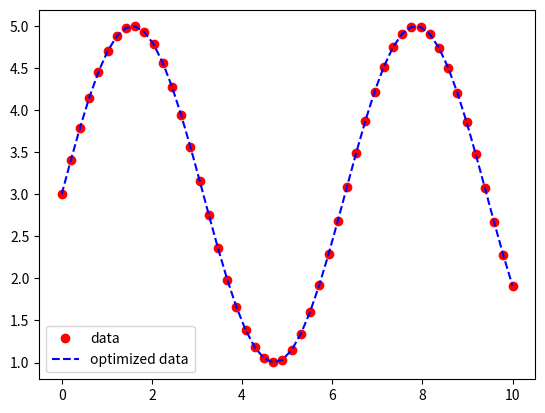

The script that saved this image:
#Curve fitting using curve_fit of scipy module

import numpy as np 
from scipy.optimize import curve_fit 
from matplotlib import pyplot as plt 

#raw data
x=np.linspace(0,10,num=50) 
y=2*np.sin(x)+3

#guessing function that can fit the data
def test(x,a,b): 
	return a*np.sin(x)+b

param,param_cov=curve_fit(test,x,y) 
print("Parameters") 
print(param) 
print("Covariance") 
print(param_cov)

#generating the curve
ans=param[0]*np.sin(x)+param[1]

plt.plot(x,y,'o',color='red',label="data") 
plt.plot(x, ans,'--',color='blue',label="optimized data") 
plt.legend()
plt.show()
